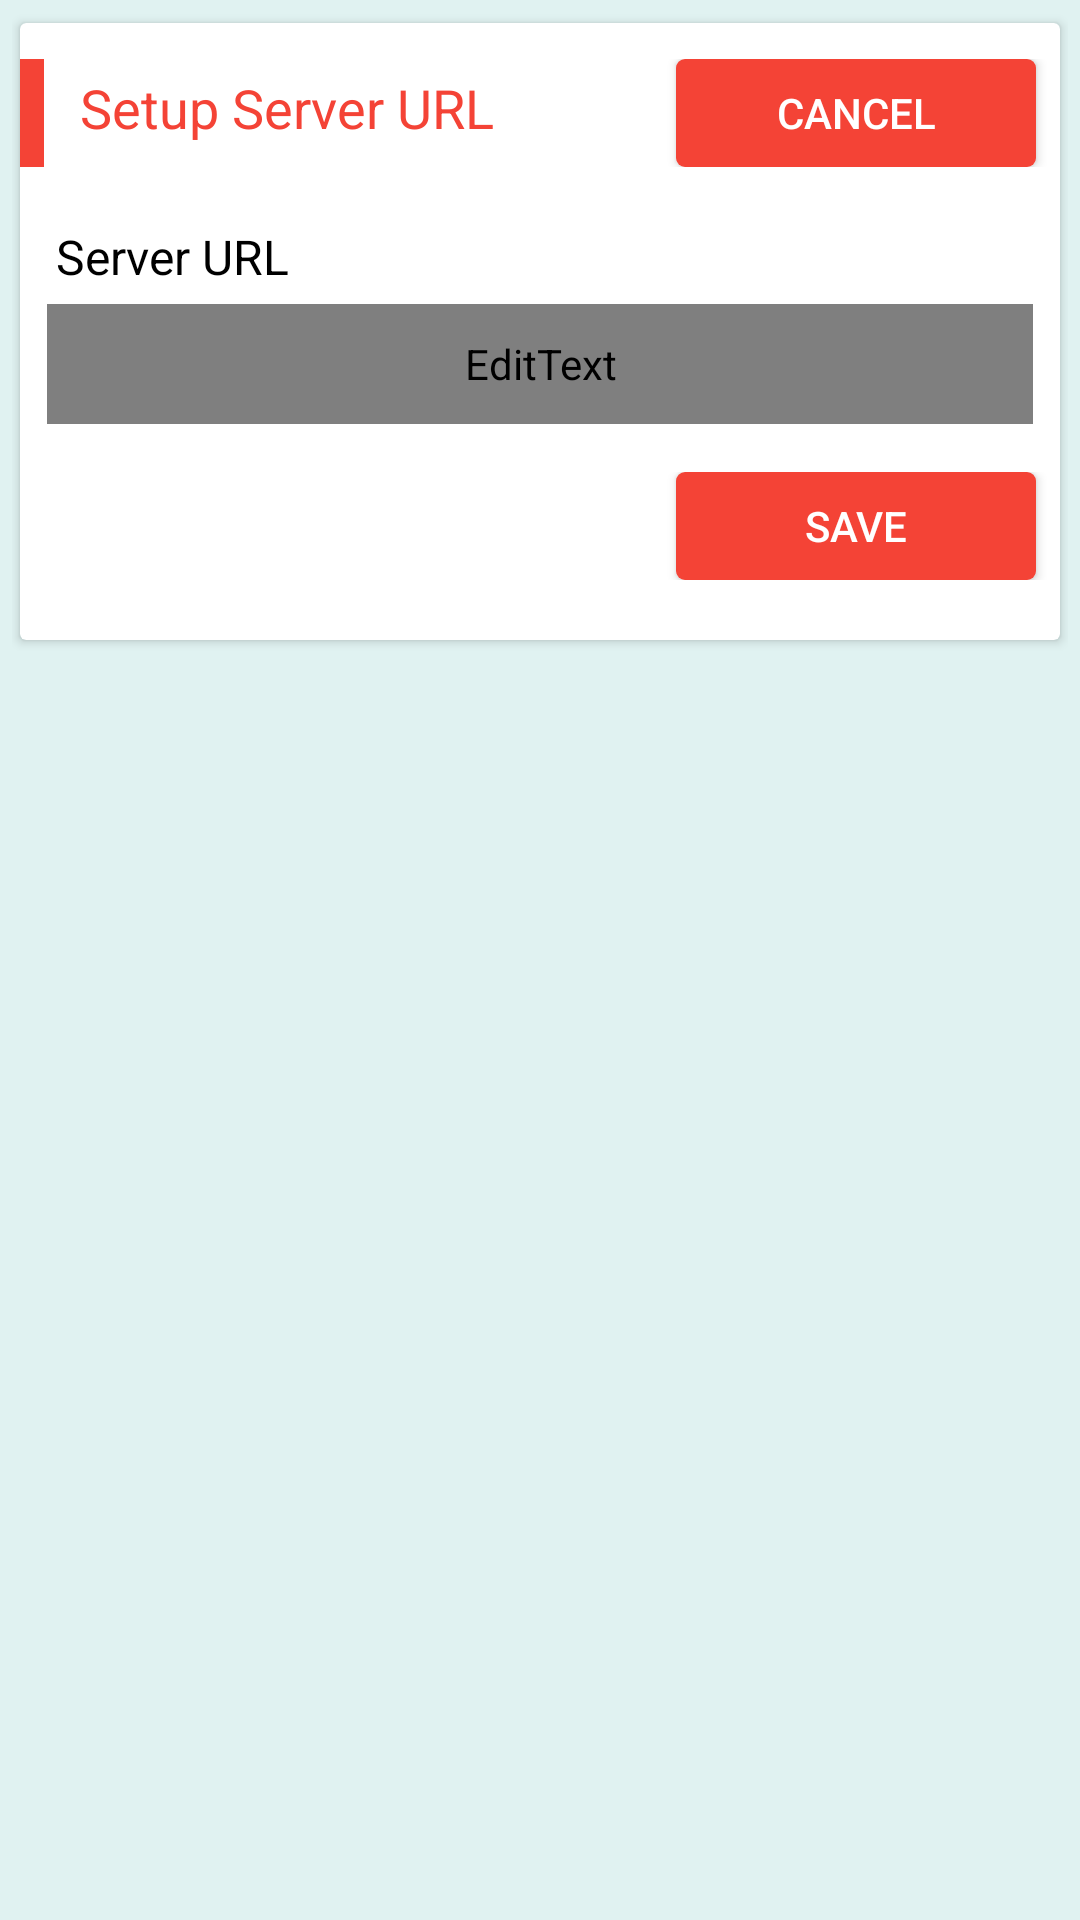

The Android layout XML behind this screen, and the referenced resources:
<!-- AndroidManifest.xml: application theme AppTheme.NoActionBar -->
<!-- res/layout/dialog_popup_server_url.xml -->
<?xml version="1.0" encoding="utf-8"?>
<LinearLayout xmlns:android="http://schemas.android.com/apk/res/android"
    android:id="@+id/parent_layout"
    android:layout_width="match_parent"
    android:layout_height="wrap_content"
    android:background="@color/md_teal_50"
    xmlns:app="http://schemas.android.com/apk/res-auto"
    android:orientation="vertical">

    <android.support.v4.widget.NestedScrollView
        android:id="@+id/scrollView"
        android:layout_width="match_parent"
        android:layout_height="match_parent"
        android:layout_below="@+id/app_bar"
        android:paddingBottom="4dp">

        <LinearLayout
            android:layout_width="match_parent"
            android:layout_height="wrap_content"
            android:layout_margin="4dp"
            android:orientation="vertical">

            <android.support.v7.widget.CardView
                android:layout_width="match_parent"
                android:layout_height="match_parent"
                android:background="@color/md_white_1000"
                app:elevation="16dp"
                app:cardCornerRadius="2dp"
                app:cardUseCompatPadding="true">

                <LinearLayout
                    android:layout_width="match_parent"
                    android:layout_height="wrap_content"
                    android:orientation="vertical"
                    android:paddingBottom="16dp"
                    android:paddingTop="8dp">

                    <RelativeLayout
                        android:layout_width="match_parent"
                        android:layout_height="wrap_content"
                        android:paddingBottom="4dp"
                        android:paddingTop="4dp">

                        <View
                            android:id="@+id/label1"
                            android:layout_width="8dp"
                            android:layout_height="36dp"
                            android:background="@color/md_red_500"/>

                        <TextView
                            android:id="@+id/migration_search_label_title"
                            android:layout_toRightOf="@+id/label1"
                            android:layout_width="wrap_content"
                            android:layout_height="wrap_content"
                            android:layout_marginLeft="8dp"
                            android:layout_marginRight="5dp"
                            android:padding="4dp"
                            android:text="Setup Server URL"
                            android:textColor="@color/md_red_500"
                            android:textSize="18sp"/>

                        <Button
                            android:id="@+id/mCancel"
                            android:layout_width="120dp"
                            android:layout_height="36dp"
                            android:layout_alignParentBottom="true"
                            android:layout_alignParentEnd="true"
                            android:layout_alignParentRight="true"
                            android:layout_marginRight="8dp"
                            android:background="@drawable/red_button_shape"
                            android:foreground="?attr/selectableItemBackground"
                            android:padding="4dp"
                            android:text="@string/cancel"
                            android:textColor="@color/md_white_1000" />

                    </RelativeLayout>

                    <LinearLayout
                        android:layout_width="match_parent"
                        android:layout_height="wrap_content"
                        android:layout_marginTop="10dp"
                        android:orientation="horizontal"
                        android:weightSum="2">

                        <LinearLayout
                            android:layout_width="0dp"
                            android:layout_height="wrap_content"
                            android:layout_marginLeft="4dp"
                            android:layout_marginRight="4dp"
                            android:layout_weight="2"
                            android:orientation="vertical">

                            <TextView
                                android:layout_width="match_parent"
                                android:layout_height="wrap_content"
                                android:layout_marginLeft="8dp"
                                android:layout_marginTop="5dp"
                                android:text="Server URL"
                                android:textColor="#000000"
                                android:textSize="16sp" />

                            <EditText
                                android:id="@+id/ServerUrl"
                                android:layout_width="match_parent"
                                android:layout_height="40dp"
                                android:layout_marginLeft="5dp"
                                android:layout_marginRight="5dp"
                                android:layout_marginTop="5dp"
                                android:background="@drawable/field_background_rectangle"
                                android:imeOptions="actionDone"
                                android:ellipsize="end"
                                android:hint="only ip (e.g. 10.10.0.201)"
                                android:inputType="text"
                                android:scrollHorizontally="true"
                                android:maxLines="1"
                                android:paddingLeft="10dp"
                                android:paddingRight="10dp"
                                android:textSize="14sp"
                                android:textColor="@drawable/edit_text_text_color"/>

                        </LinearLayout>

                    </LinearLayout>

                    <RelativeLayout
                        android:layout_width="match_parent"
                        android:layout_height="wrap_content"
                        android:paddingBottom="4dp"
                        android:paddingTop="16dp">

                        <Button
                            android:id="@+id/mSaveServer"
                            android:layout_width="120dp"
                            android:layout_height="36dp"
                            android:layout_alignParentBottom="true"
                            android:layout_alignParentEnd="true"
                            android:layout_alignParentRight="true"
                            android:layout_marginRight="8dp"
                            android:background="@drawable/red_button_shape"
                            android:foreground="?attr/selectableItemBackground"
                            android:padding="4dp"
                            android:text="@string/save"
                            android:textColor="@color/md_white_1000" />

                    </RelativeLayout>

                </LinearLayout>

            </android.support.v7.widget.CardView>

        </LinearLayout>

    </android.support.v4.widget.NestedScrollView>

</LinearLayout>
<!-- resources referenced by this layout -->
<resources>
  <color name="md_red_500">#F44336</color>
  <color name="md_teal_50">#E0F2F1</color>
  <color name="md_white_1000">#ffffff</color>
  <!-- drawable field_background_rectangle (drawable) -->
  <?xml version="1.0" encoding="utf-8" ?>
  <shape xmlns:android="http://schemas.android.com/apk/res/android"
      android:shape="rectangle">
      <stroke
          android:color="@color/md_grey_400"
          android:width="1dp" />
      <corners android:radius="0dp" />
  
      <gradient
          android:type="linear"
          android:angle="270"
          android:startColor="#FFFFFF"
          android:endColor="#FFFFFF" />
  
  </shape>
  <!-- drawable red_button_shape (drawable) -->
  <?xml version="1.0" encoding="utf-8"?>
  <shape xmlns:android="http://schemas.android.com/apk/res/android" >
  
      <corners android:radius="3dp" />
  
      <solid android:color="@color/md_red_500" />
  
  </shape>
  <string name="cancel">Cancel</string>
  <string name="save">Save</string>
  <style name="AppTheme.NoActionBar">
          <item name="windowActionBar">false</item>
          <item name="windowNoTitle">true</item>
          <item name="colorPrimaryDark">@color/md_grey_400</item>
          <item name="android:popupMenuStyle">@style/PopupMenu</item>
          <item name="colorControlNormal">@color/md_grey_700</item>
      </style>
  <color name="md_grey_400">#BDBDBD</color>
  <style name="PopupMenu" parent="@android:style/Widget.PopupMenu">
          <item name="android:popupBackground">@android:color/white</item>
      </style>
  <color name="md_grey_700">#616161</color>
</resources>
